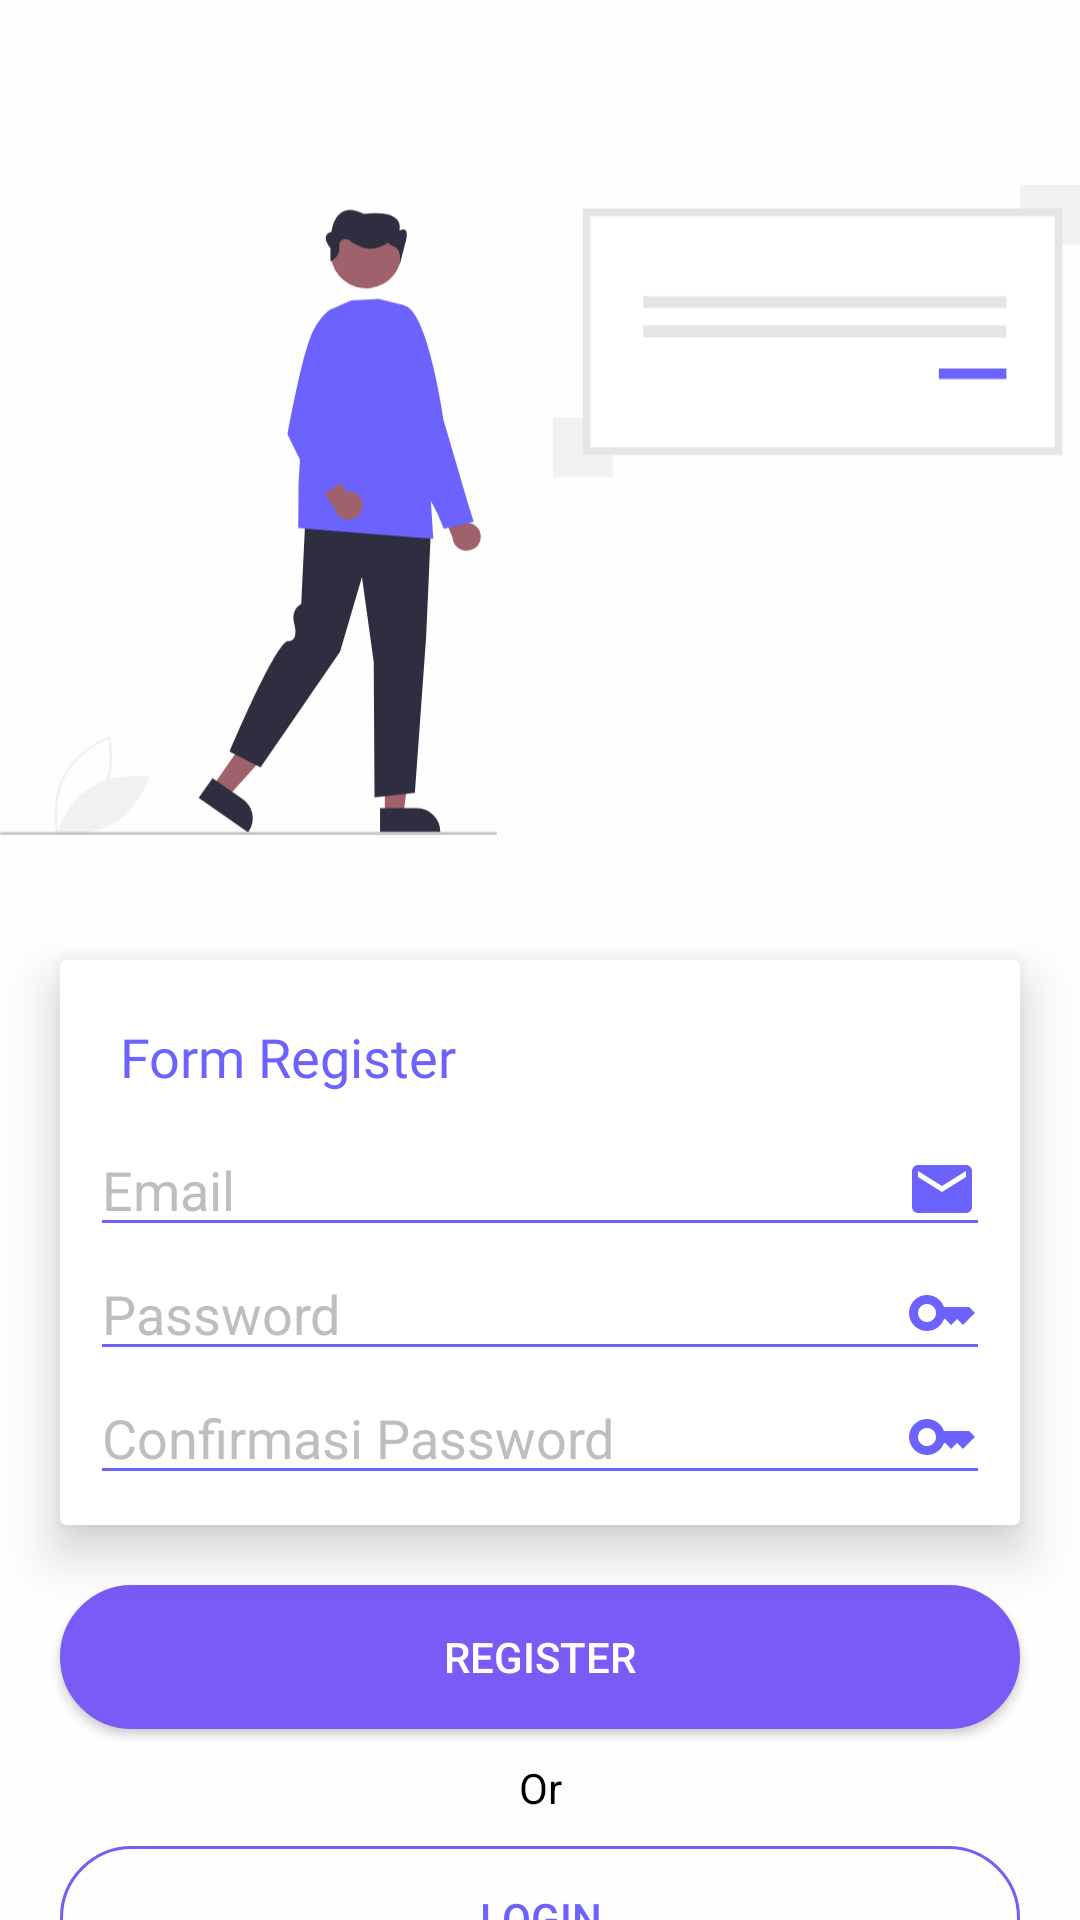

Produce the Android XML layout that renders to this screen, including the resource entries it uses.
<!-- AndroidManifest.xml: application theme Theme.Absensi -->
<!-- res/layout/activity_register.xml -->
<?xml version="1.0" encoding="utf-8"?>
<androidx.constraintlayout.widget.ConstraintLayout xmlns:android="http://schemas.android.com/apk/res/android"
    xmlns:app="http://schemas.android.com/apk/res-auto"
    xmlns:tools="http://schemas.android.com/tools"
    android:layout_width="match_parent"
    android:layout_height="match_parent"
    android:background="#fefefe"
    tools:context=".RegisterActivity">

    <androidx.appcompat.widget.AppCompatImageView
        android:id="@+id/image"
        android:layout_width="wrap_content"
        android:layout_height="300dp"
        android:layout_marginLeft="20dp"
        android:layout_marginTop="20dp"
        android:layout_marginRight="20dp"
        android:src="@drawable/ic_undraw_sign_in_re_o58h"
        app:layout_constraintLeft_toLeftOf="parent"
        app:layout_constraintRight_toRightOf="parent"
        app:layout_constraintTop_toTopOf="parent" />

    <androidx.cardview.widget.CardView
        android:id="@+id/login_form"
        android:layout_width="match_parent"
        android:layout_height="wrap_content"
        android:layout_marginLeft="20dp"
        android:layout_marginRight="20dp"
        android:elevation="8dp"
        app:cardBackgroundColor="@color/white"
        app:cardElevation="10dp"
        app:layout_constraintLeft_toLeftOf="parent"
        app:layout_constraintRight_toRightOf="parent"
        app:layout_constraintTop_toBottomOf="@+id/image">

        <androidx.appcompat.widget.LinearLayoutCompat
            android:layout_width="match_parent"
            android:layout_height="wrap_content"
            android:orientation="vertical"
            android:padding="10dp">

            <TextView
                android:layout_width="wrap_content"
                android:layout_height="wrap_content"
                android:fontFamily="@font/poppins_bold"
                android:padding="10dp"
                android:text="Form Register"
                android:textColor="@color/text_color_login"
                android:textSize="18sp" />

            <androidx.appcompat.widget.AppCompatEditText
                android:id="@+id/email"
                android:layout_width="match_parent"
                android:layout_height="wrap_content"
                android:backgroundTint="@color/text_color_login"
                android:drawableEnd="@drawable/ic_baseline_email_24"
                android:hint="Email"
                android:textColor="@color/text_color_login"
                android:textColorHint="#bebebe" />

            <androidx.appcompat.widget.AppCompatEditText
                android:id="@+id/pass"
                android:layout_width="match_parent"
                android:layout_height="wrap_content"
                android:drawableEnd="@drawable/ic_baseline_key_24"
                android:hint="Password"
                android:backgroundTint="@color/text_color_login"
                android:textColor="@color/text_color_login"
                android:textColorHint="#bebebe" />

            <androidx.appcompat.widget.AppCompatEditText
                android:id="@+id/confirmas_pass"
                android:layout_width="match_parent"
                android:layout_height="wrap_content"
                android:drawableEnd="@drawable/ic_baseline_key_24"
                android:hint="Confirmasi Password"
                android:backgroundTint="@color/text_color_login"
                android:textColor="@color/text_color_login"
                android:textColorHint="#bebebe" />


        </androidx.appcompat.widget.LinearLayoutCompat>

    </androidx.cardview.widget.CardView>

    <androidx.appcompat.widget.AppCompatButton
        android:id="@+id/btn_register"
        android:layout_width="match_parent"
        android:layout_height="wrap_content"
        android:layout_marginLeft="20dp"
        android:layout_marginTop="20dp"
        android:layout_marginRight="20dp"
        android:background="@drawable/bg_btn_login"
        android:text="Register"
        android:textColor="@color/white"
        app:layout_constraintLeft_toLeftOf="parent"
        app:layout_constraintRight_toRightOf="parent"
        app:layout_constraintTop_toBottomOf="@+id/login_form" />

    <androidx.appcompat.widget.AppCompatTextView
        android:id="@+id/or"
        android:layout_width="wrap_content"
        android:layout_height="wrap_content"
        android:layout_marginTop="10dp"
        android:text="Or"
        android:textColor="@color/black"
        app:layout_constraintEnd_toEndOf="@+id/btn_register"
        app:layout_constraintStart_toStartOf="@+id/btn_register"
        app:layout_constraintTop_toBottomOf="@+id/btn_register" />

    <androidx.appcompat.widget.AppCompatButton
        android:id="@+id/btn_login"
        android:layout_width="match_parent"
        android:layout_height="wrap_content"
        android:layout_marginLeft="20dp"
        android:layout_marginTop="10dp"
        android:layout_marginRight="20dp"
        android:background="@drawable/bg_btn_sign_out"
        android:text="Login"
        android:textColor="@color/text_color_login"
        app:layout_constraintLeft_toLeftOf="parent"
        app:layout_constraintRight_toRightOf="parent"
        app:layout_constraintTop_toBottomOf="@+id/or" />


</androidx.constraintlayout.widget.ConstraintLayout>
<!-- resources referenced by this layout -->
<resources>
  <color name="black">#FF000000</color>
  <color name="text_color_login">#6C63FF</color>
  <color name="white">#FFFFFFFF</color>
  <!-- drawable bg_btn_login (drawable) -->
  <?xml version="1.0" encoding="utf-8"?>
  <shape xmlns:android="http://schemas.android.com/apk/res/android"
      android:padding="16dp"
      android:shape="rectangle">
      <solid android:color="@color/text_color"/>
      <stroke
          android:width="1dp"
          android:color="@color/text_color" />
      <corners android:radius="38dp" />
  </shape>
  <!-- drawable bg_btn_sign_out (drawable) -->
  <?xml version="1.0" encoding="utf-8"?>
  <shape xmlns:android="http://schemas.android.com/apk/res/android"
      android:padding="16dp"
      android:shape="rectangle">/>
      <stroke
          android:width="1dp"
          android:color="@color/text_color" />
      <corners android:radius="38dp" />
  </shape>
  <!-- drawable ic_baseline_email_24 (drawable) -->
  <vector android:height="24dp" android:tint="#6C63FF"
      android:viewportHeight="24" android:viewportWidth="24"
      android:width="24dp" xmlns:android="http://schemas.android.com/apk/res/android">
      <path android:fillColor="@android:color/white" android:pathData="M20,4L4,4c-1.1,0 -1.99,0.9 -1.99,2L2,18c0,1.1 0.9,2 2,2h16c1.1,0 2,-0.9 2,-2L22,6c0,-1.1 -0.9,-2 -2,-2zM20,8l-8,5 -8,-5L4,6l8,5 8,-5v2z"/>
  </vector>
  <!-- drawable ic_baseline_key_24 (drawable) -->
  <vector android:height="24dp" android:tint="#6C63FF"
      android:viewportHeight="24" android:viewportWidth="24"
      android:width="24dp" xmlns:android="http://schemas.android.com/apk/res/android">
      <path android:fillColor="@android:color/white" android:pathData="M21,10h-8.35C11.83,7.67 9.61,6 7,6c-3.31,0 -6,2.69 -6,6s2.69,6 6,6c2.61,0 4.83,-1.67 5.65,-4H13l2,2l2,-2l2,2l4,-4.04L21,10zM7,15c-1.65,0 -3,-1.35 -3,-3c0,-1.65 1.35,-3 3,-3s3,1.35 3,3C10,13.65 8.65,15 7,15z"/>
  </vector>
  <!-- drawable ic_undraw_sign_in_re_o58h: vector/xml drawable (drawable, 4109 chars, omitted) -->
  <style name="Theme.Absensi" parent="Theme.MaterialComponents.DayNight.NoActionBar">
          
          <item name="colorPrimary">@color/purple_500</item>
          <item name="colorPrimaryVariant">@color/purple_700</item>
          <item name="colorOnPrimary">@color/white</item>
          
          <item name="colorSecondary">@color/teal_200</item>
          <item name="colorSecondaryVariant">@color/teal_700</item>
          <item name="colorOnSecondary">@color/black</item>
          
          <item name="android:statusBarColor" tools:targetApi="l">?attr/colorPrimaryVariant</item>
          
  
      </style>
  <color name="text_color">#7a5bf5</color>
  <color name="purple_500">#FF6200EE</color>
  <color name="purple_700">#FF3700B3</color>
  <color name="teal_200">#FF03DAC5</color>
  <color name="teal_700">#FF018786</color>
</resources>
